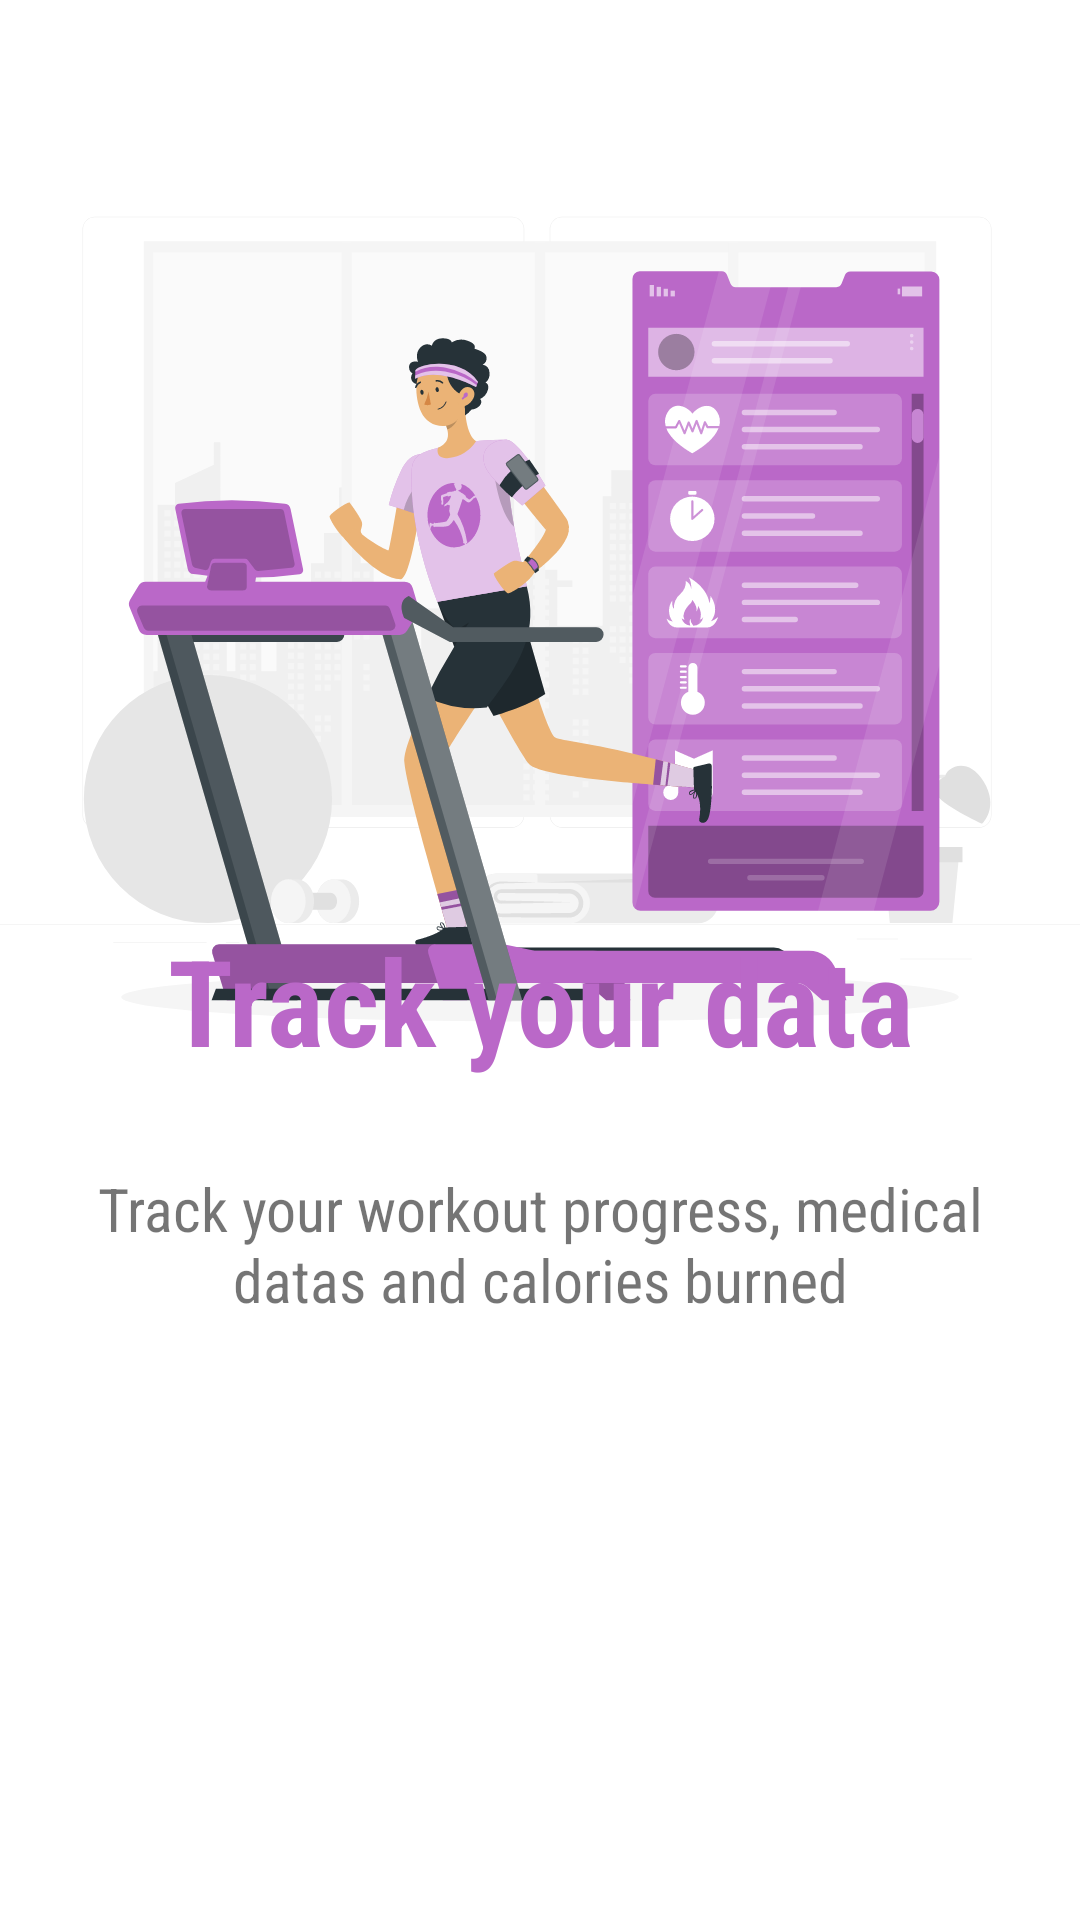

Here is an Android app screen rendered from its layout file. Give the layout XML and the strings, colors and styles it references.
<!-- AndroidManifest.xml: application theme Theme.KodluyoruzHW2 -->
<!-- res/layout/fragment_onboard2.xml -->
<?xml version="1.0" encoding="utf-8"?>
<RelativeLayout xmlns:android="http://schemas.android.com/apk/res/android"
    xmlns:app="http://schemas.android.com/apk/res-auto"
    xmlns:tools="http://schemas.android.com/tools"
    android:layout_width="match_parent"
    android:layout_height="match_parent"
    tools:context=".fragments.onboard.OnboardFragment2">

    <ImageView
        android:layout_width="match_parent"
        android:layout_height="425dp"
        android:src="@drawable/ic_fitness_tracker_rafiki" />

    <TextView
        android:fontFamily="sans-serif-condensed"
        android:layout_width="match_parent"
        android:layout_height="wrap_content"
        android:layout_alignParentStart="true"
        android:layout_alignParentBottom="true"
        android:layout_marginStart="16dp"
        android:layout_marginEnd="16dp"
        android:layout_marginBottom="280dp"
        android:gravity="center"
        android:textColor="@color/purple_lilac"
        android:text="Track your data"
        android:textSize="40dp"
        android:textStyle="bold" />

    <TextView
        android:fontFamily="sans-serif-condensed"
        android:layout_width="match_parent"
        android:layout_height="wrap_content"
        android:layout_alignParentStart="true"
        android:layout_alignParentBottom="true"
        android:layout_marginStart="16dp"
        android:layout_marginEnd="16dp"
        android:layout_marginBottom="200dp"
        android:gravity="center"
        android:text="Track your workout progress, medical datas and calories burned"
        android:textSize="20dp"
        android:textStyle="normal" />

    <Button
        android:visibility="invisible"
        android:textStyle="bold"
        android:fontFamily="sans-serif-condensed"
        android:id="@+id/button_Onboard2"
        android:layout_width="120dp"
        android:layout_height="60dp"
        android:layout_alignParentEnd="true"
        android:layout_alignParentBottom="true"
        android:layout_marginEnd="50dp"
        android:layout_marginBottom="60dp"
        android:background="@drawable/round_button"
        android:text="Next"
        android:textAllCaps="false"
        android:textSize="18dp"
        app:backgroundTint="@color/purple_lilac" />

</RelativeLayout>
<!-- resources referenced by this layout -->
<resources>
  <color name="purple_lilac">#BA68C8</color>
  <!-- drawable ic_fitness_tracker_rafiki: vector/xml drawable (drawable, 116895 chars, omitted) -->
  <!-- drawable round_button (drawable) -->
  <?xml version="1.0" encoding="utf-8"?>
      <shape xmlns:android="http://schemas.android.com/apk/res/android">
          <corners android:radius="50dp" />
          <solid android:color="@color/purple_lilac"></solid>
      </shape>
  <style name="Theme.KodluyoruzHW2" parent="Theme.MaterialComponents.DayNight.NoActionBar">
          
          <item name="colorPrimary">@color/purple_500</item>
          <item name="colorPrimaryVariant">@color/purple_700</item>
          <item name="colorOnPrimary">@color/white</item>
          
          <item name="colorSecondary">@color/teal_200</item>
          <item name="colorSecondaryVariant">@color/teal_700</item>
          <item name="colorOnSecondary">@color/black</item>
          
          <item name="android:statusBarColor" tools:targetApi="l">?attr/colorPrimaryVariant</item>
          
      </style>
  <color name="purple_500">#FF6200EE</color>
  <color name="purple_700">#FF3700B3</color>
  <color name="white">#FFFFFFFF</color>
  <color name="teal_200">#FF03DAC5</color>
  <color name="teal_700">#FF018786</color>
  <color name="black">#FF000000</color>
</resources>
